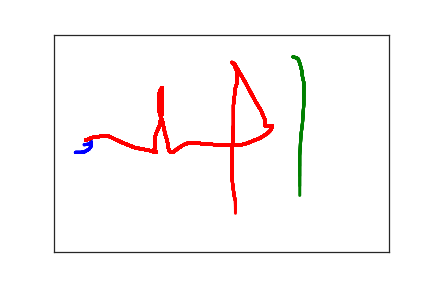

The data file committed next to this chart (first rows):
3.200000000000000000e+01, 2.710000000000000000e+02, 0.000000000000000000e+00, 1.000000000000000000e+00
4.000000000000000000e+01, 2.710000000000000000e+02, 3.600000000000000000e+01, 1.000000000000000000e+00
4.500000000000000000e+01, 2.700000000000000000e+02, 5.200000000000000000e+01, 1.000000000000000000e+00
5.200000000000000000e+01, 2.640000000000000000e+02, 7.300000000000000000e+01, 1.000000000000000000e+00
5.500000000000000000e+01, 2.580000000000000000e+02, 9.000000000000000000e+01, 1.000000000000000000e+00
5.600000000000000000e+01, 2.490000000000000000e+02, 1.350000000000000000e+02, 1.000000000000000000e+00
5.600000000000000000e+01, 2.470000000000000000e+02, 1.400000000000000000e+02, 1.000000000000000000e+00
5.500000000000000000e+01, 2.480000000000000000e+02, 1.850000000000000000e+02, 1.000000000000000000e+00
5.400000000000000000e+01, 2.500000000000000000e+02, 1.970000000000000000e+02, 1.000000000000000000e+00
5.100000000000000000e+01, 2.520000000000000000e+02, 2.110000000000000000e+02, 1.000000000000000000e+00
4.700000000000000000e+01, 2.530000000000000000e+02, 2.490000000000000000e+02, 1.000000000000000000e+00
4.600000000000000000e+01, 2.530000000000000000e+02, 2.660000000000000000e+02, 1.000000000000000000e+00
4.500000000000000000e+01, 2.530000000000000000e+02, 2.790000000000000000e+02, 1.000000000000000000e+00
4.500000000000000000e+01, 2.540000000000000000e+02, 2.920000000000000000e+02, 1.000000000000000000e+00
4.400000000000000000e+01, 2.570000000000000000e+02, 3.120000000000000000e+02, 1.000000000000000000e+00
4.700000000000000000e+01, 2.430000000000000000e+02, 8.639835700000000000e+07, 2.000000000000000000e+00
5.700000000000000000e+01, 2.370000000000000000e+02, 8.639838900000000000e+07, 2.000000000000000000e+00
6.400000000000000000e+01, 2.350000000000000000e+02, 8.639840500000000000e+07, 2.000000000000000000e+00
7.000000000000000000e+01, 2.340000000000000000e+02, 8.639842500000000000e+07, 2.000000000000000000e+00
7.600000000000000000e+01, 2.330000000000000000e+02, 8.639843800000000000e+07, 2.000000000000000000e+00
8.200000000000000000e+01, 2.340000000000000000e+02, 8.639845600000000000e+07, 2.000000000000000000e+00
8.900000000000000000e+01, 2.390000000000000000e+02, 8.639847100000000000e+07, 2.000000000000000000e+00
9.700000000000000000e+01, 2.450000000000000000e+02, 8.639849000000000000e+07, 2.000000000000000000e+00
1.060000000000000000e+02, 2.510000000000000000e+02, 8.639850500000000000e+07, 2.000000000000000000e+00
1.140000000000000000e+02, 2.560000000000000000e+02, 8.639852500000000000e+07, 2.000000000000000000e+00
1.210000000000000000e+02, 2.600000000000000000e+02, 8.639853900000000000e+07, 2.000000000000000000e+00
1.270000000000000000e+02, 2.620000000000000000e+02, 8.639855800000000000e+07, 2.000000000000000000e+00
1.320000000000000000e+02, 2.630000000000000000e+02, 8.639857100000000000e+07, 2.000000000000000000e+00
1.370000000000000000e+02, 2.650000000000000000e+02, 8.639859100000000000e+07, 2.000000000000000000e+00
1.410000000000000000e+02, 2.660000000000000000e+02, 8.639860400000000000e+07, 2.000000000000000000e+00
1.440000000000000000e+02, 2.670000000000000000e+02, 8.639862400000000000e+07, 2.000000000000000000e+00
1.480000000000000000e+02, 2.690000000000000000e+02, 8.639863800000000000e+07, 2.000000000000000000e+00
1.500000000000000000e+02, 2.700000000000000000e+02, 8.639865800000000000e+07, 2.000000000000000000e+00
1.520000000000000000e+02, 2.700000000000000000e+02, 8.639867200000000000e+07, 2.000000000000000000e+00
1.530000000000000000e+02, 2.700000000000000000e+02, 8.639869100000000000e+07, 2.000000000000000000e+00
1.520000000000000000e+02, 2.700000000000000000e+02, 8.639875600000000000e+07, 2.000000000000000000e+00
1.510000000000000000e+02, 2.700000000000000000e+02, 8.639878900000000000e+07, 2.000000000000000000e+00
1.500000000000000000e+02, 2.700000000000000000e+02, 8.639880500000000000e+07, 2.000000000000000000e+00
1.500000000000000000e+02, 2.690000000000000000e+02, 8.639885000000000000e+07, 2.000000000000000000e+00
1.500000000000000000e+02, 2.680000000000000000e+02, 8.639886100000000000e+07, 2.000000000000000000e+00
1.500000000000000000e+02, 2.660000000000000000e+02, 8.639887400000000000e+07, 2.000000000000000000e+00
1.500000000000000000e+02, 2.630000000000000000e+02, 8.639889000000000000e+07, 2.000000000000000000e+00
1.510000000000000000e+02, 2.600000000000000000e+02, 8.639890600000000000e+07, 2.000000000000000000e+00
1.510000000000000000e+02, 2.560000000000000000e+02, 8.639892300000000000e+07, 2.000000000000000000e+00
1.510000000000000000e+02, 2.510000000000000000e+02, 8.639893900000000000e+07, 2.000000000000000000e+00
1.510000000000000000e+02, 2.460000000000000000e+02, 8.639896400000000000e+07, 2.000000000000000000e+00
1.510000000000000000e+02, 2.410000000000000000e+02, 8.639897600000000000e+07, 2.000000000000000000e+00
1.510000000000000000e+02, 2.350000000000000000e+02, 8.639899400000000000e+07, 2.000000000000000000e+00
1.520000000000000000e+02, 2.290000000000000000e+02, 8.639900700000000000e+07, 2.000000000000000000e+00
1.540000000000000000e+02, 2.220000000000000000e+02, 8.639902300000000000e+07, 2.000000000000000000e+00
1.550000000000000000e+02, 2.190000000000000000e+02, 8.639903900000000000e+07, 2.000000000000000000e+00
1.580000000000000000e+02, 2.070000000000000000e+02, 8.639905600000000000e+07, 2.000000000000000000e+00
1.590000000000000000e+02, 1.980000000000000000e+02, 8.639907200000000000e+07, 2.000000000000000000e+00
1.600000000000000000e+02, 1.880000000000000000e+02, 8.639908900000000000e+07, 2.000000000000000000e+00
1.610000000000000000e+02, 1.830000000000000000e+02, 8.639910200000000000e+07, 2.000000000000000000e+00
1.620000000000000000e+02, 1.680000000000000000e+02, 8.639912500000000000e+07, 2.000000000000000000e+00
1.620000000000000000e+02, 1.580000000000000000e+02, 8.639913900000000000e+07, 2.000000000000000000e+00
1.620000000000000000e+02, 1.480000000000000000e+02, 8.639915900000000000e+07, 2.000000000000000000e+00
1.620000000000000000e+02, 1.390000000000000000e+02, 8.639917200000000000e+07, 2.000000000000000000e+00
1.620000000000000000e+02, 1.320000000000000000e+02, 8.639919200000000000e+07, 2.000000000000000000e+00
1.620000000000000000e+02, 1.270000000000000000e+02, 8.639920500000000000e+07, 2.000000000000000000e+00
... 143 more rows
